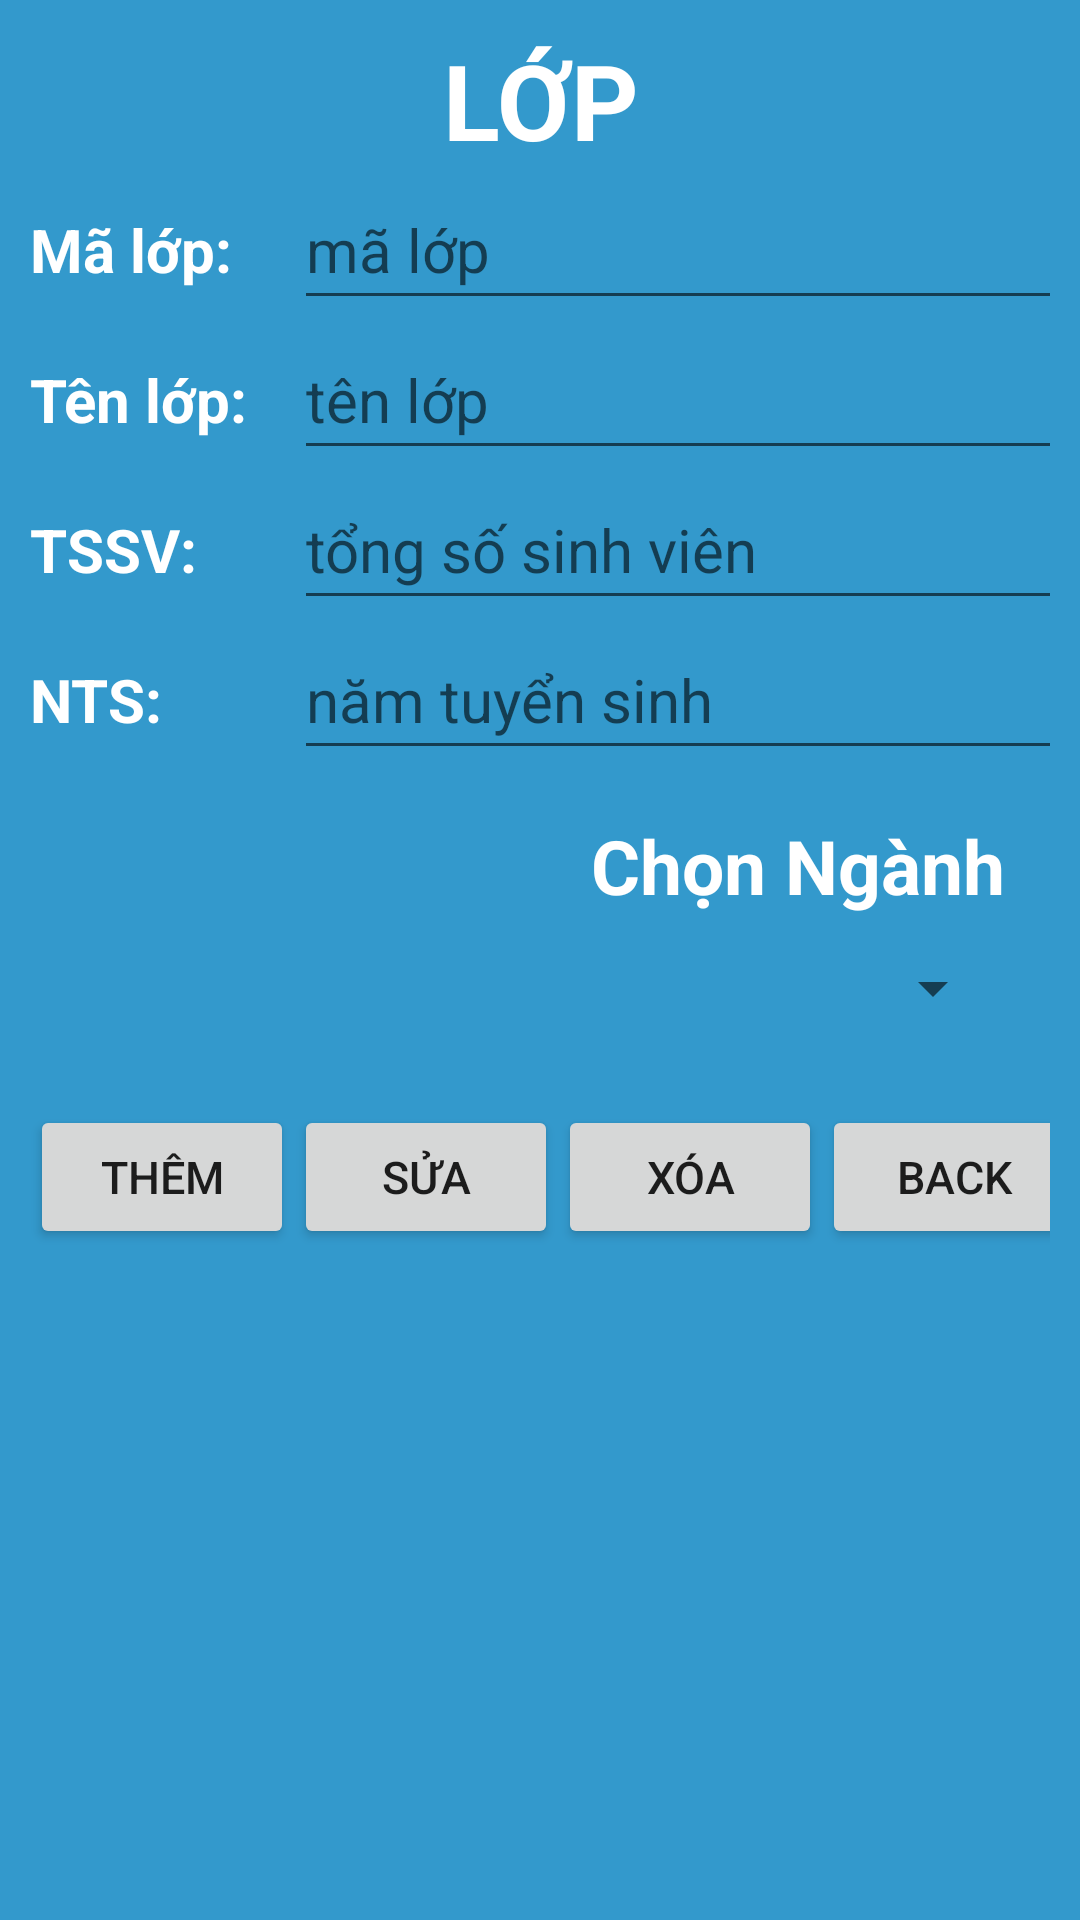

Here is an Android app screen rendered from its layout file. Give the layout XML and the strings, colors and styles it references.
<!-- AndroidManifest.xml: application theme Theme.QL_TKB -->
<!-- res/layout/activity_lopactivity.xml -->
<?xml version="1.0" encoding="utf-8"?>
<androidx.constraintlayout.widget.ConstraintLayout xmlns:android="http://schemas.android.com/apk/res/android"
    xmlns:app="http://schemas.android.com/apk/res-auto"
    xmlns:tools="http://schemas.android.com/tools"
    android:layout_width="match_parent"
    android:layout_height="match_parent"
    tools:context=".LOPActivity">
    <TableLayout
        android:layout_width="match_parent"
        android:layout_height="match_parent"
        android:stretchColumns="*"
        android:background="#3399CC"
        android:padding="10dp">
        <TextView
            android:gravity="center"
            android:textSize="35sp"
            android:text="LỚP"
            android:textStyle="bold|normal"
            android:textColor="@color/white" />
        <TableRow>
            <TextView
                android:textStyle="bold|normal"
                android:textColor="@color/white"
                android:textSize="20sp"
                android:text="Mã lớp:"/>
            <EditText
                android:id="@+id/edtMALOP"
                android:layout_width="50dp"
                android:layout_height="50dp"
                android:textSize="20sp"
                android:layout_span="3"
                android:hint="mã lớp"/>
        </TableRow>
        <TableRow>
            <TextView
                android:textStyle="bold|normal"
                android:textColor="@color/white"
                android:textSize="20sp"
                android:text="Tên lớp:"/>
            <EditText
                android:layout_width="50dp"
                android:layout_height="50dp"
                android:textSize="20sp"
                android:id="@+id/edtTENLOP"
                android:layout_span="3"
                android:hint="tên lớp"/>
        </TableRow>

        <TableRow>
            <TextView
                android:textStyle="bold|normal"
                android:textColor="@color/white"
                android:textSize="20sp"
                android:text="TSSV:"/>
            <EditText
                android:id="@+id/edtTSSV"
                android:layout_width="50dp"
                android:layout_height="50dp"
                android:textSize="20sp"
                android:layout_span="3"
                android:hint="tổng số sinh viên"/>
        </TableRow>

        <TableRow>
            <TextView
                android:textStyle="bold|normal"
                android:textColor="@color/white"
                android:textSize="20sp"
                android:text="NTS:"/>
            <EditText
                android:id="@+id/edtNTS"
                android:layout_width="50dp"
                android:layout_height="50dp"
                android:textSize="20sp"
                android:layout_span="3"
                android:hint="năm tuyển sinh"/>
        </TableRow>

        <LinearLayout
            android:padding="15dp"
            android:orientation="vertical"
            android:layout_width="match_parent"
            android:layout_height="wrap_content">
            <TextView
                android:textStyle="bold|normal"
                android:textColor="@color/white"
                android:gravity="right"
                android:textSize="25sp"
                android:layout_width="match_parent"
                android:layout_height="wrap_content"
                android:text="Chọn Ngành"
                />

            <Spinner
                android:id="@+id/spinner"
                android:layout_width="match_parent"
                android:layout_height="wrap_content"
                android:textSize="20sp"
                android:layout_span="3"
                android:contentDescription="Null"
                android:minHeight="48dp" />
        </LinearLayout>
        <TableRow>
            <Button
                android:id="@+id/btnThemLOP"
                android:layout_width="match_parent"
                android:layout_height="wrap_content"
                android:text="Thêm"
                android:textSize="15sp" />
            <Button
                android:id="@+id/btnSuaLOP"
                android:layout_width="match_parent"
                android:layout_height="wrap_content"
                android:text="Sửa"
                android:textSize="15sp" />
            <Button
                android:id="@+id/btnXoaLOP"
                android:layout_width="match_parent"
                android:layout_height="wrap_content"
                android:text="Xóa"
                android:textSize="15sp" />
            <Button
                android:id="@+id/btnBack"
                android:layout_width="match_parent"
                android:layout_height="wrap_content"
                android:text="BACK"
                android:textSize="15sp" />
        </TableRow>
        <LinearLayout
            android:padding="15dp"
            android:orientation="vertical"
            android:layout_width="match_parent"
            android:layout_height="wrap_content">
            <ListView
                android:layout_width="match_parent"
                android:layout_height="match_parent"
                android:id="@+id/lvLOP"/>
        </LinearLayout>
    </TableLayout>
</androidx.constraintlayout.widget.ConstraintLayout>
<!-- resources referenced by this layout -->
<resources>
  <style name="Theme.QL_TKB" parent="Theme.MaterialComponents.DayNight.DarkActionBar">
          
          <item name="colorPrimary">@color/purple_500</item>
          <item name="colorPrimaryVariant">@color/purple_700</item>
          <item name="colorOnPrimary">@color/white</item>
          
          <item name="colorSecondary">@color/teal_200</item>
          <item name="colorSecondaryVariant">@color/teal_700</item>
          <item name="colorOnSecondary">@color/black</item>
          
          <item name="android:statusBarColor">?attr/colorPrimaryVariant</item>
          
      </style>
  <!-- not gathered from this repository: default colours our renderer supplied (Android Studio template values) -->
  <color name="purple_500">#FF6200EE</color>
  <color name="purple_700">#FF3700B3</color>
  <color name="teal_200">#FF03DAC5</color>
  <color name="teal_700">#FF018786</color>
  <color name="black">#FF000000</color>
  <color name="white">#FFFFFFFF</color>
</resources>
